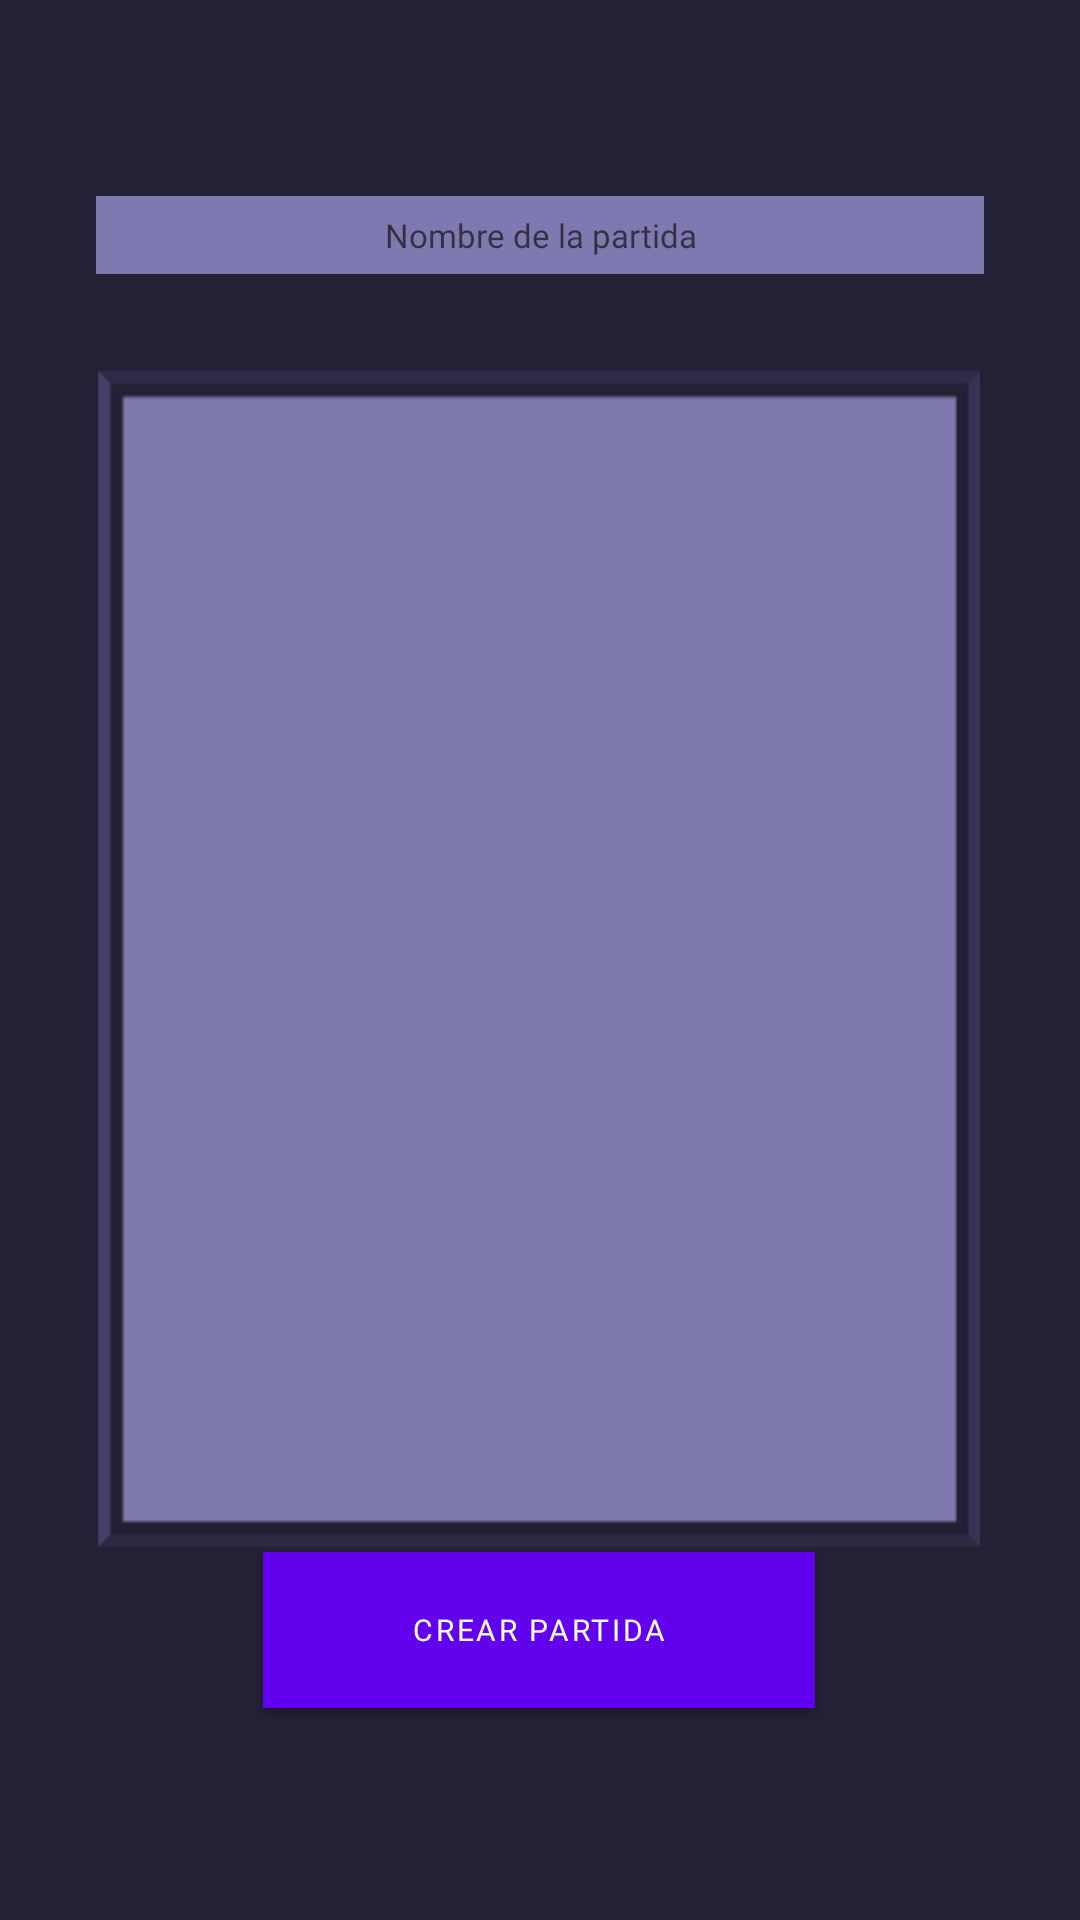

Write the Android layout XML for this screen, with the resource values it uses.
<!-- AndroidManifest.xml: fallback theme Theme.MaterialComponents.DayNight.NoActionBar -->
<!-- res/layout/fragment_nueva_partida.xml -->
<?xml version="1.0" encoding="utf-8"?>
<androidx.constraintlayout.widget.ConstraintLayout xmlns:android="http://schemas.android.com/apk/res/android"
    xmlns:app="http://schemas.android.com/apk/res-auto"
    xmlns:tools="http://schemas.android.com/tools"
    android:id="@+id/main"
    android:layout_width="match_parent"
    android:background="@color/fondo"
    android:layout_height="match_parent"
    tools:context=".gestionpartidas.NuevaPartidaFragment">

    <ScrollView
        android:layout_width="294dp"
        android:layout_height="392dp"
        android:background="@drawable/marco_azul"
        app:layout_constraintBottom_toBottomOf="parent"
        app:layout_constraintEnd_toEndOf="parent"
        app:layout_constraintHorizontal_bias="0.495"
        app:layout_constraintStart_toStartOf="parent"
        app:layout_constraintTop_toTopOf="parent"
        app:layout_constraintVertical_bias="0.498">

        <LinearLayout
            android:id="@+id/linear_layout_recuadros2"
            android:layout_width="match_parent"
            android:layout_height="wrap_content"
            android:orientation="vertical"
            android:padding="16dp" />
    </ScrollView>

    <EditText
        android:id="@+id/editTextNombrePartida"
        android:layout_width="match_parent"
        android:layout_height="30dp"
        android:layout_marginHorizontal="30dp"
        android:padding="2dp"
        android:background="@drawable/estilo_azul"
        android:hint="Nombre de la partida"
        android:gravity="center"
        android:inputType="text"
        android:maxLength="30"
        android:fontFamily="@font/dungeon_depths"
        android:textSize="11sp"
        app:layout_constraintBottom_toBottomOf="parent"
        app:layout_constraintEnd_toEndOf="parent"
        app:layout_constraintHorizontal_bias="0.453"
        app:layout_constraintStart_toStartOf="parent"
        app:layout_constraintTop_toTopOf="parent"
        app:layout_constraintVertical_bias="0.104" />

    <Spinner
        android:id="@+id/spinnerNumeroJugadores"
        android:padding="2dp"
        android:layout_width="match_parent"
        android:layout_height="wrap_content"
        android:layout_marginHorizontal="30dp"
        android:layout_marginTop="15dp"
        android:background="@drawable/estilo_azul"
        android:popupBackground="@drawable/estilo_azul"
        app:layout_constraintBottom_toBottomOf="parent"
        app:layout_constraintEnd_toEndOf="parent"
        app:layout_constraintHorizontal_bias="0.453"
        app:layout_constraintStart_toStartOf="parent"
        app:layout_constraintTop_toTopOf="parent"
        app:layout_constraintVertical_bias="0.157" />

    <Button
        android:id="@+id/botonCrearNuevaPartida"
        android:layout_width="184dp"
        android:layout_height="52dp"
        android:layout_marginHorizontal="16dp"
        android:text="@string/CrearPartida"
        android:background="@drawable/estilo_azul"
        android:fontFamily="@font/dungeon_depths"
        android:textSize="10sp"
        app:layout_constraintBottom_toBottomOf="parent"
        app:layout_constraintEnd_toEndOf="parent"
        app:layout_constraintHorizontal_bias="0.497"
        app:layout_constraintStart_toStartOf="parent"
        app:layout_constraintTop_toTopOf="parent"
        app:layout_constraintVertical_bias="0.88" />

</androidx.constraintlayout.widget.ConstraintLayout>
<!-- resources referenced by this layout -->
<resources>
  <color name="fondo">#222135</color>
  <!-- drawable estilo_azul (drawable) -->
  <?xml version="1.0" encoding="utf-8"?>
  <shape xmlns:android="http://schemas.android.com/apk/res/android">
      
      <solid android:color="#7e7aaf"/>
  
      
      <stroke
          android:color="#393759"
          android:width="2dp" />
  
      
      <stroke
          android:color="#222135"
          android:width="2dp"
          android:dashGap="2dp" />
  </shape>
  <!-- drawable marco_azul: png bitmap (drawable, 2636 bytes) -->
  <string name="CrearPartida">Crear partida</string>
</resources>
